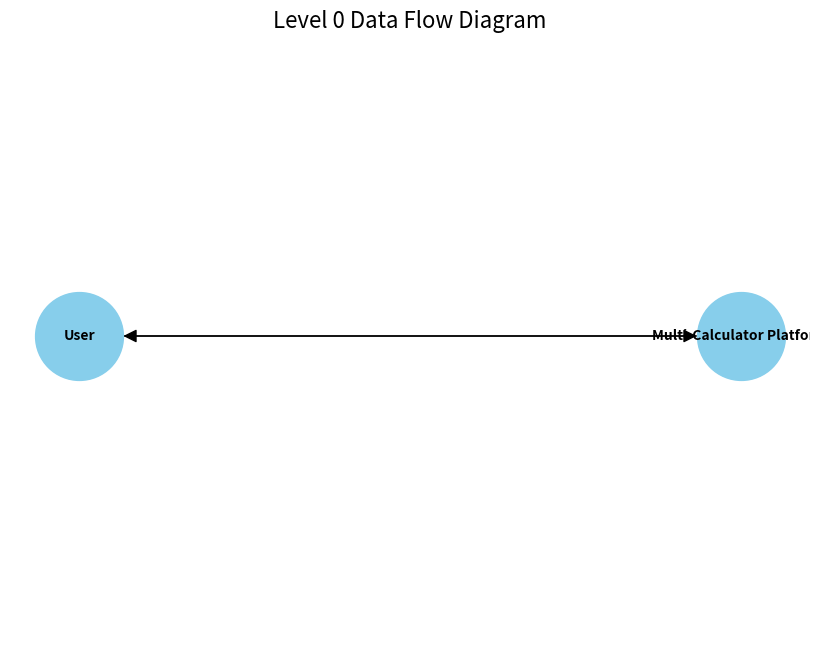

Here is the Python script that generated this plot: (Note: this script raises an exception after producing the figure.)
import matplotlib.pyplot as plt
import networkx as nx
# Data Flow Diagram - Level 0
G = nx.DiGraph()
G.add_edges_from([
    ("User", "Multi-Calculator Platform"),
    ("Multi-Calculator Platform", "User"),
])
pos = {
    "User": (0, 1),
    "Multi-Calculator Platform": (2, 1)
}
# Draw the graph
plt.figure(figsize=(8, 6))
nx.draw(G, pos, with_labels=True, node_size=4000, node_color="skyblue", font_size=10, font_weight="bold", arrowsize=20)
plt.title("Level 0 Data Flow Diagram", fontsize=16)
plt.savefig("/mnt/data/level_0_dfd.png", format="png", bbox_inches="tight")
plt.show()
